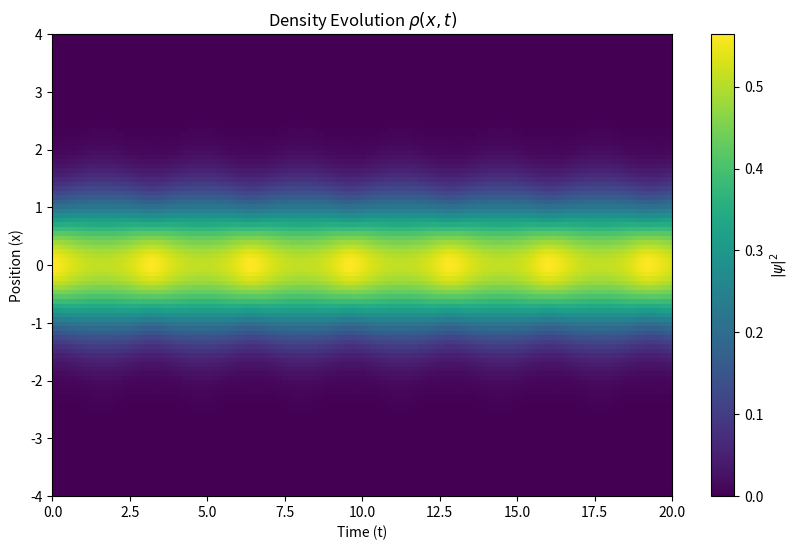

Reproduce this figure in Python. (Note: this script raises an exception after producing the figure.)
import numpy as np
import matplotlib.pyplot as plt
from numpy.fft import fft, ifft, fftfreq

# Parameters
L = 40.0
Nx = 512
dt = 0.01
T_total = 20.0

x = np.linspace(-L/2, L/2, Nx, endpoint=False)
dx = x[1] - x[0]
k = 2 * np.pi * fftfreq(Nx, d=dx)

# Initial wave function
psi_initial = (1.0 / np.sqrt(2 * np.pi)) * np.exp(-x**2 / 2).astype(np.complex128)
norm = np.sqrt(np.sum(np.abs(psi_initial)**2 * dx))
psi = psi_initial / norm

linear_phase = np.exp(-0.5j * (k**2) * dt)

Nt = int(T_total / dt)
t_values = np.linspace(0, T_total, Nt+1)
rho = np.zeros((Nt+1, Nx))
w = np.zeros(Nt+1)
rho[0] = np.abs(psi)**2
w[0] = np.sum(x**2 * rho[0]) * dx

for n in range(Nt):
    # Potential and Nonlinear terms
    potential = 0.5 * x**2
    nonlinear = 0.5 * np.abs(psi)**2
    psi *= np.exp(-1j * (potential + nonlinear) * dt / 2)

    # Kinetic term (Fourier space)
    psi_k = fft(psi)
    psi_k *= linear_phase
    psi = ifft(psi_k)

    # Potential and Nonlinear terms (second half-step)
    potential = 0.5 * x**2
    nonlinear = 0.5 * np.abs(psi)**2
    psi *= np.exp(-1j * (potential + nonlinear) * dt / 2)

    # Store results
    rho[n+1] = np.abs(psi)**2
    w[n+1] = np.sum(x**2 * rho[n+1]) * dx

# Plot density evolution heatmap
plt.figure(figsize=(10, 6))
plt.pcolormesh(t_values, x, rho.T, shading='auto', cmap='viridis')
plt.xlabel('Time (t)')
plt.ylabel('Position (x)')
plt.ylim(-4, 4)
plt.title('Density Evolution $\\rho(x,t)$')
plt.colorbar(label='$|\\psi|^2$')
plt.savefig("./figure/density_evolution_with_x_from_{x[0]}_to_{x[-1]}_2252.png", dpi=300, bbox_inches='tight')
plt.show()

# Plot wave packet width evolution
plt.figure(figsize=(10, 6))
plt.plot(t_values, w)
plt.xlabel('Time (t)',fontsize=20)  
plt.ylabel('Wave Packet Width $\\langle x^2 \\rangle$',fontsize=20)
plt.title('Evolution of Wave Packet Width',fontsize=20)
plt.grid(True)
plt.savefig("./figure/wave_packet_width_evolution_2252.png", dpi=300, bbox_inches='tight')
plt.show()